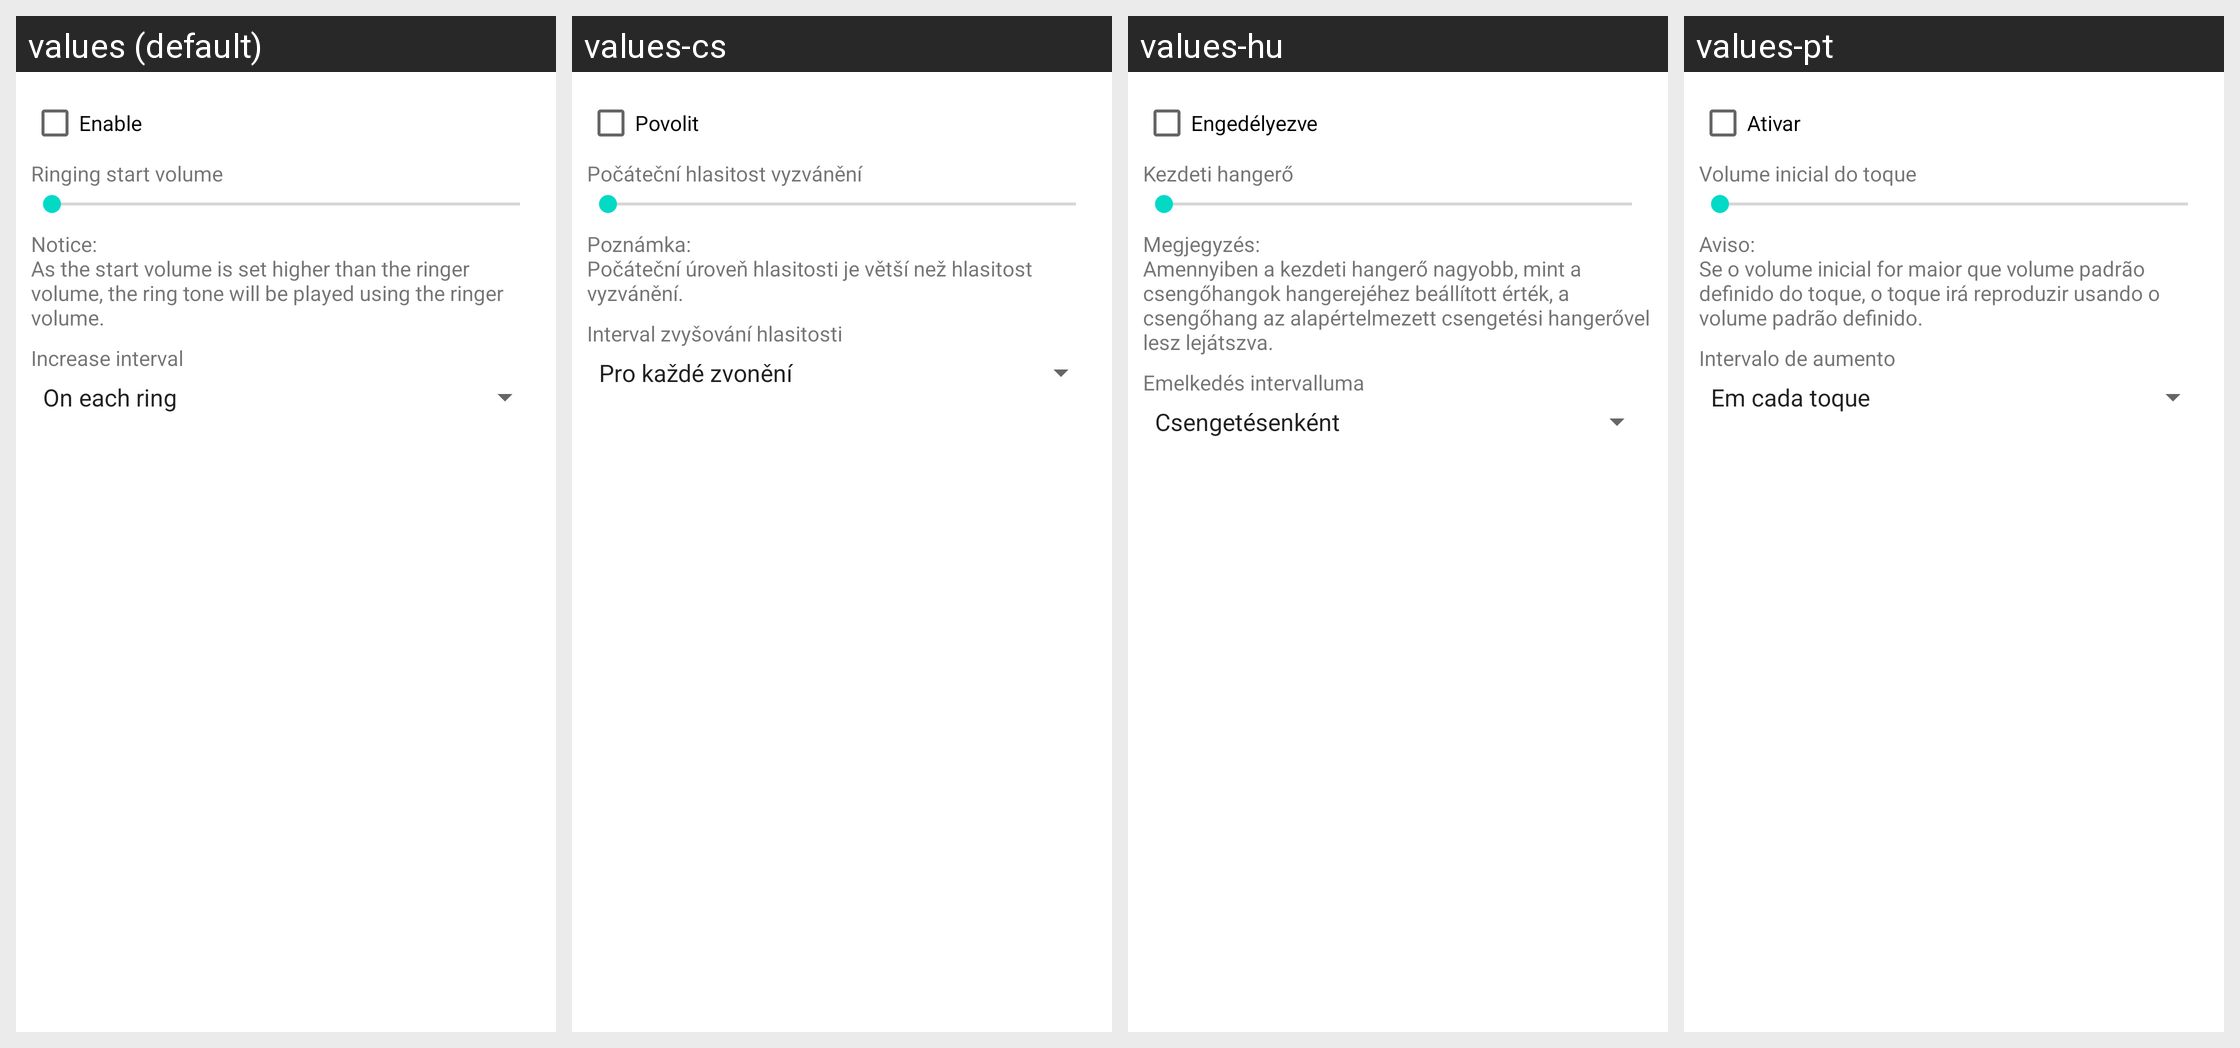

Translations of the strings shown on this Android screen, per locale in the grid:
Android screen res/layout/preference_dialog_increasing_ring.xml rendered under 4 locales, left to right: values (default), values-cs, values-hu, values-pt. Device: Nexus 5 (rendered at 1080×1920; each locale shown at half size, 540×960, under a caption strip naming it); theme Theme.MaterialComponents.DayNight.NoActionBar.
Other locales in the repository, not shown: values-af, values-am, values-ar, values-bg, values-ca, values-da, values-de, values-el, values-en-rGB, values-es, values-es-rUS, values-fa, values-fi, values-fr, values-hi, values-hr, values-in, values-it, values-iw, values-ja, values-ko, values-lt, values-lv, values-ms, values-nb, values-nl, values-pl, values-pt-rPT, values-rm, values-ro, values-ru, values-sk, values-sl, values-sr, values-sv, values-sw, values-th, values-tl, values-tr, values-ug, values-uk, values-vi, values-zh-rCN, values-zh-rTW, values-zu.
Strings drawn on this screen, with the default value and each locale's value (text and hints the layout hard-codes, and strings that could not be matched under every locale, appear in the picture but are not listed):

checkbox_increasing_ring
  values: Enable
  values-cs: Povolit
  values-hu: Engedélyezve
  values-pt: Ativar

increasing_ring_min_volume_title
  values: Ringing start volume
  values-cs: Počáteční hlasitost vyzvánění
  values-hu: Kezdeti hangerő
  values-pt: Volume inicial do toque

increasing_ring_volume_notice
  values: Notice:
      As the start volume is set higher than the ringer volume, the ring tone will be played using the ringer volume.
  values-cs: Poznámka:
      Počáteční úroveň hlasitosti je větší než hlasitost vyzvánění.
  values-hu: Megjegyzés:
      Amennyiben a kezdeti hangerő nagyobb, mint a csengőhangok hangerejéhez beállított érték, a csengőhang az alapértelmezett csengetési hangerővel lesz lejátszva.
  values-pt: Aviso:
      Se o volume inicial for maior que volume padrão definido do toque, o toque irá reproduzir usando o volume padrão definido.

increasing_ring_interval_title
  values: Increase interval
  values-cs: Interval zvyšování hlasitosti
  values-hu: Emelkedés intervalluma
  values-pt: Intervalo de aumento
